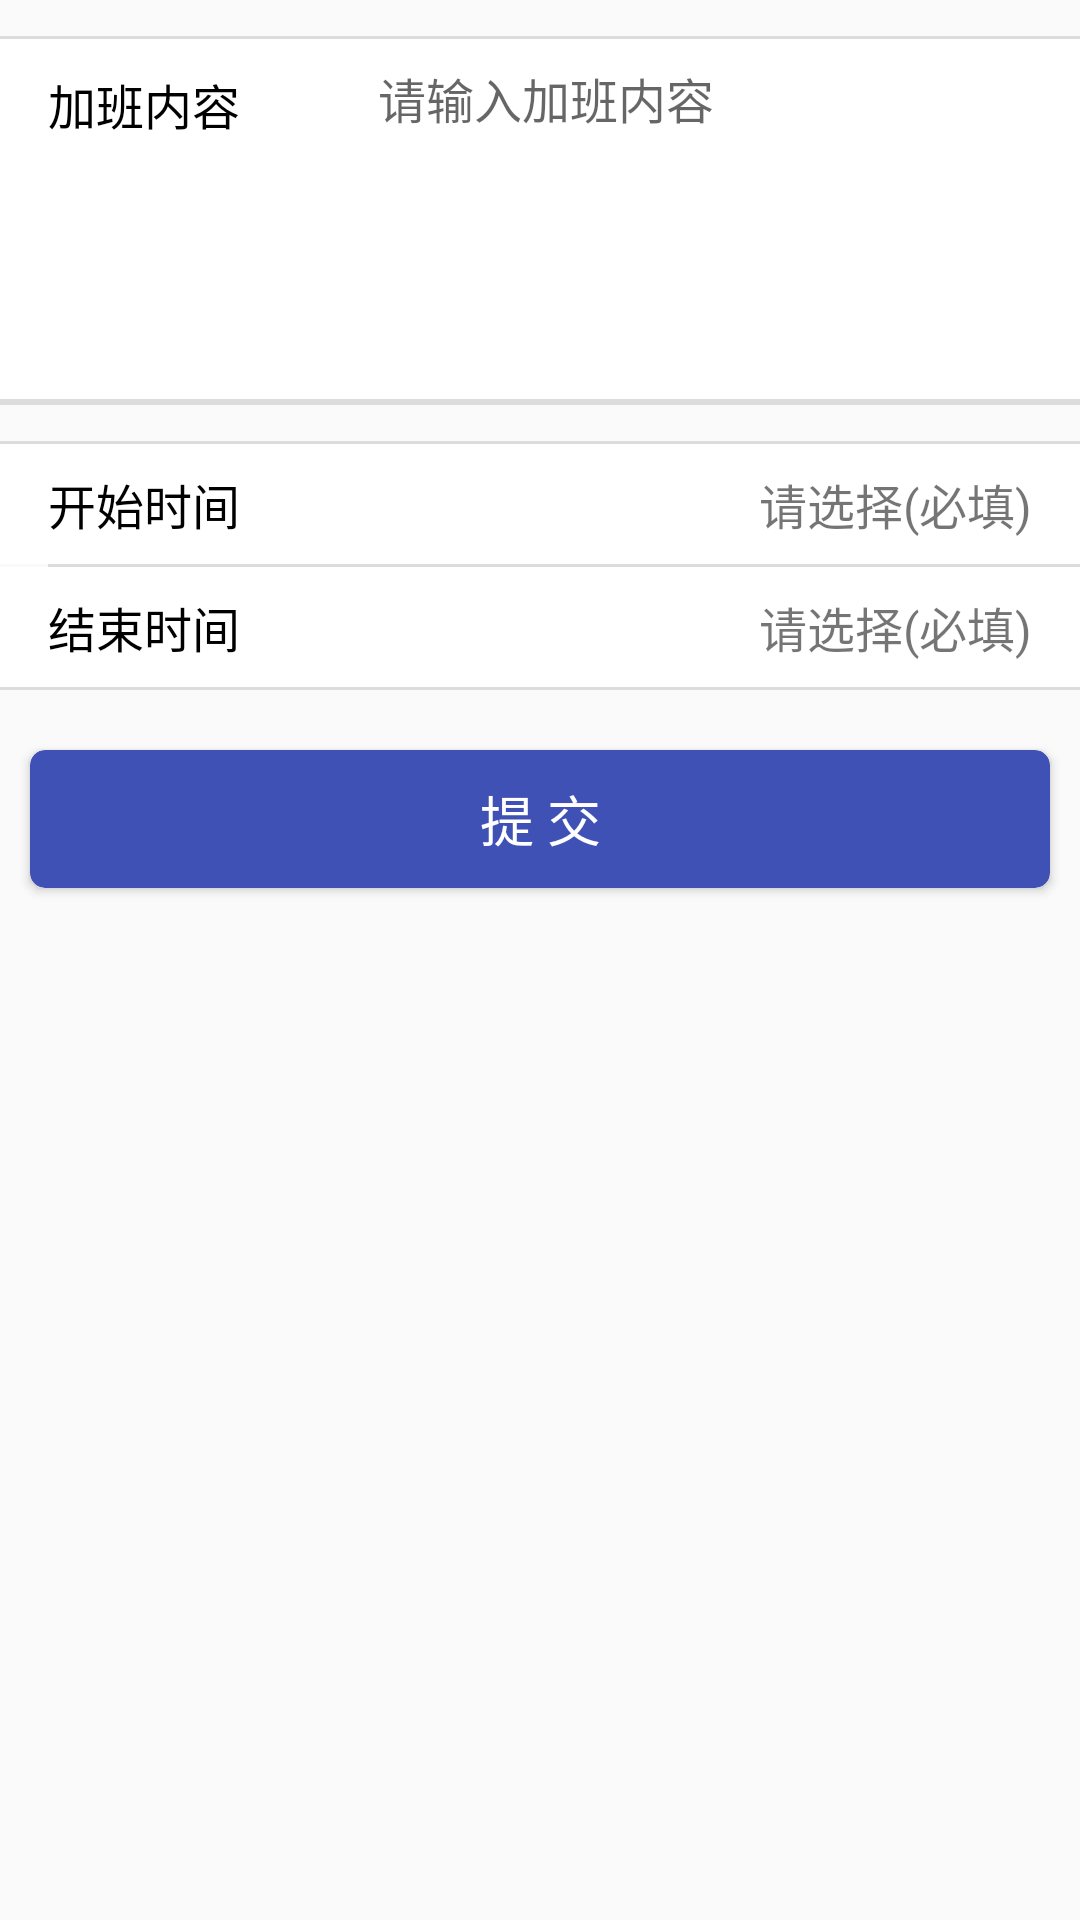

This screen was rendered from an Android layout file. Write that file and the resources it references.
<!-- AndroidManifest.xml: application theme AppTheme -->
<!-- res/layout/content_ask_for_jiaban.xml -->
<?xml version="1.0" encoding="utf-8"?>
<LinearLayout xmlns:android="http://schemas.android.com/apk/res/android"
    xmlns:app="http://schemas.android.com/apk/res-auto"
    xmlns:tools="http://schemas.android.com/tools"
    android:id="@+id/content_ask_for_jiaban"
    android:layout_width="match_parent"
    android:layout_height="match_parent"
    android:orientation="vertical"
    tools:context="wgz.com.cx_ga_project.activity.AskForJiabanActivity"
    tools:showIn="@layout/activity_ask_for_jiaban">

    <TextView
        android:layout_width="match_parent"
        android:layout_height="1sp"
        android:background="@color/gainsboro"
        android:layout_marginTop="12dp"

        />
    <RelativeLayout
        android:layout_width="match_parent"
        android:layout_height="wrap_content"
        android:orientation="horizontal"

        android:gravity="center_vertical"
        android:background="@color/white"
        >
        <TextView
            android:layout_width="wrap_content"
            android:layout_height="wrap_content"
            android:text="加班内容"
           android:id="@+id/text_jiabanneirong"
            android:layout_marginTop="10dp"
            android:layout_marginLeft="16dp"
            android:textColor="@color/black"
            android:textSize="16dp"

            />
        <EditText
            android:layout_width="match_parent"
            android:layout_height="120dp"
            android:textSize="16dp"
            android:minHeight="200dp"
            android:padding="8dp"
            android:layout_toRightOf="@id/text_jiabanneirong"
            android:background="@color/white"
            android:layout_marginLeft="38dp"
            android:layout_gravity="center_vertical"
            android:layout_alignParentRight="true"
            android:hint="请输入加班内容"
            android:gravity="top|left"
            android:layout_marginRight="5dp"
            android:id="@+id/id_jiaban_reason"

            />

    </RelativeLayout>
    <TextView
        android:layout_width="match_parent"
        android:layout_height="1sp"
        android:background="@color/gainsboro"

        />
    <TextView
        android:layout_width="match_parent"
        android:layout_height="1sp"
        android:background="@color/gainsboro"

        />
    <TextView
        android:layout_width="match_parent"
        android:layout_height="1sp"
        android:background="@color/gainsboro"
        android:layout_marginTop="12dp"
        />

    <RelativeLayout
        android:layout_width="match_parent"
        android:layout_height="40dp"
        android:orientation="horizontal"
        android:gravity="center_vertical"
        android:background="@color/white"
        android:id="@+id/id_jiaban_starttime_layout"
        >

        <TextView
            android:layout_width="wrap_content"
            android:layout_height="wrap_content"
            android:textSize="16dp"
            android:layout_gravity="center_vertical"
            android:layout_alignParentRight="true"
            android:text="请选择(必填)"
            android:layout_marginRight="16dp"
            android:id="@+id/id_jiaban_starttime"

            />

        <TextView
            android:layout_width="wrap_content"
            android:layout_height="wrap_content"
            android:text="开始时间"
            android:layout_marginLeft="16dp"
            android:textColor="@color/black"
            android:textSize="16dp" />

    </RelativeLayout>
    <TextView
        android:layout_width="match_parent"
        android:layout_height="1sp"
        android:background="@color/gainsboro"
        android:layout_marginLeft="16dp"
        />

    <RelativeLayout
        android:layout_width="match_parent"
        android:layout_height="40dp"
        android:orientation="horizontal"
        android:gravity="center_vertical"
        android:background="@color/white"
        android:id="@+id/id_jiaban_endtime_layout"
        >
        <TextView
            android:layout_width="wrap_content"
            android:layout_height="wrap_content"
            android:text="结束时间"
            android:layout_marginLeft="16dp"
            android:textColor="@color/black"
            android:textSize="16dp"
            />
        <TextView
            android:layout_width="wrap_content"
            android:layout_height="wrap_content"
            android:textSize="16dp"
            android:layout_gravity="center_vertical"
            android:layout_alignParentRight="true"
            android:text="请选择(必填)"
            android:layout_marginRight="16dp"
            android:id="@+id/id_jiaban_endtime"

            />

    </RelativeLayout>
    <TextView
        android:layout_width="match_parent"
        android:layout_height="1sp"
        android:background="@color/gainsboro"

        />




    <android.support.v7.widget.CardView
        android:layout_width="match_parent"
        android:layout_height="46dp"
        android:layout_marginLeft="10dp"
        android:layout_marginRight="10dp"
        android:layout_marginTop="20dp"
        app:cardBackgroundColor="@color/colorPrimary"
        app:cardCornerRadius="5dp"
        android:id="@+id/id_jiaban_commit"
        >

        <TextView
            android:layout_width="match_parent"
            android:layout_height="match_parent"
            android:layout_gravity="center"
            android:text="提 交"
            android:gravity="center"

            android:textSize="18dp"
            android:textColor="@color/white"

            />
    </android.support.v7.widget.CardView>
</LinearLayout>
<!-- resources referenced by this layout -->
<resources>
  <color name="black">#000000</color>
  <color name="colorPrimary">#3F51B5</color>
  <color name="gainsboro">#dcdcdc</color>
  <color name="white">#ffffff</color>
  <style name="AppTheme" parent="Theme.AppCompat.Light.DarkActionBar">
          
          <item name="colorPrimary">@color/colorPrimary</item>
          <item name="colorPrimaryDark">@color/colorPrimaryDark</item>
          <item name="colorAccent">@color/colorAccent</item>
      </style>
  <color name="colorPrimaryDark">#303F9F</color>
  <color name="colorAccent">#FF4081</color>
</resources>
